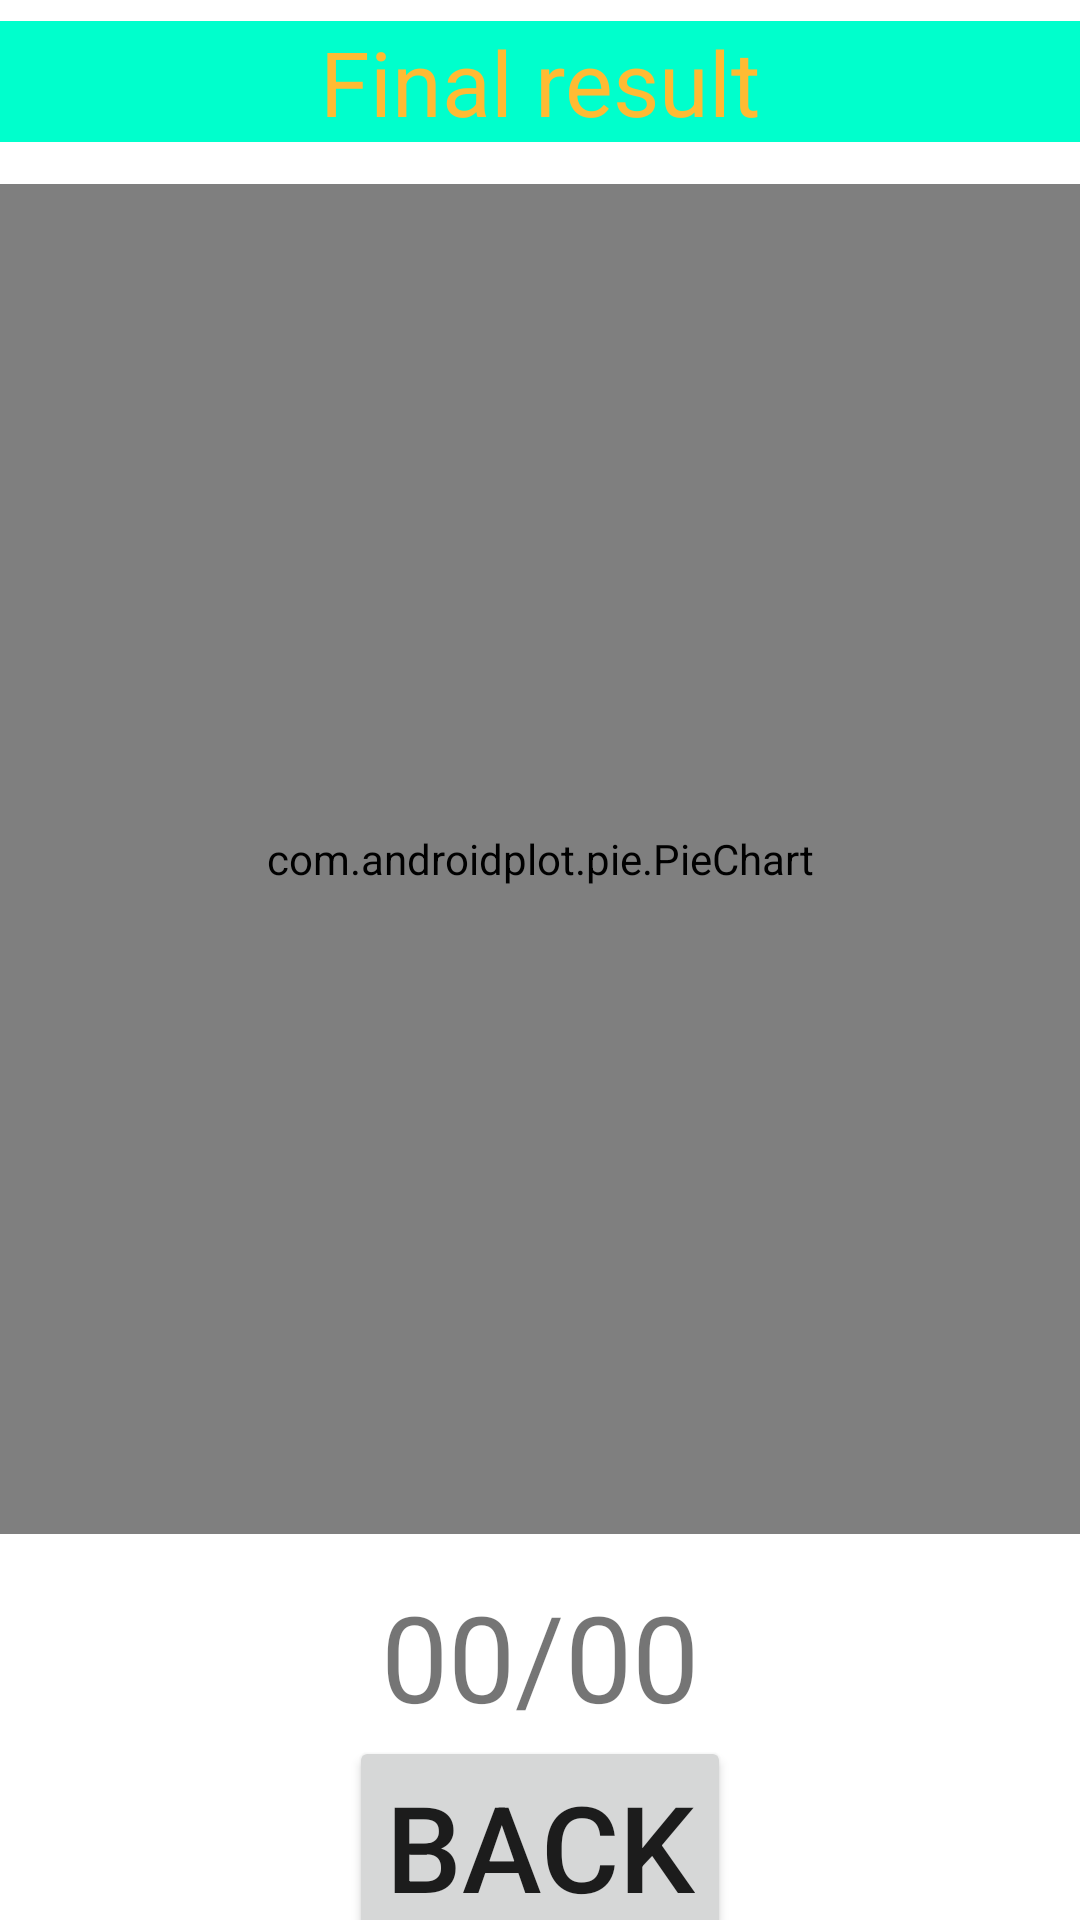

The Android layout XML behind this screen, and the referenced resources:
<!-- AndroidManifest.xml: application theme Theme.TTDAA -->
<!-- res/layout/activity_result2.xml -->
<?xml version="1.0" encoding="utf-8"?>
<RelativeLayout
    xmlns:android="http://schemas.android.com/apk/res/android"
    xmlns:app="http://schemas.android.com/apk/res-auto"
    xmlns:tools="http://schemas.android.com/tools"
    android:layout_width="match_parent"
    android:layout_height="match_parent"
    android:background="@color/white"
    tools:context=".MainActivity">

    <TextView
        android:id="@+id/txtTittleResult"
        android:layout_width="match_parent"
        android:layout_height="wrap_content"
        android:layout_marginTop="7dp"
        android:background="#00FFCC"
        android:text="Final result"
        android:textAlignment="center"
        android:textColor="@android:color/holo_orange_light"
        android:textSize="30dp"
        app:layout_constraintStart_toStartOf="parent"
        app:layout_constraintTop_toTopOf="parent" />

    <TextView
        android:id="@+id/tv_result"
        android:layout_width="wrap_content"
        android:layout_height="wrap_content"
        android:layout_marginTop="14dp"
        android:layout_centerHorizontal="true"
        android:text="00/00"
        android:textSize="40dp"
        android:layout_below="@+id/piechart" />

    <com.androidplot.pie.PieChart
        android:layout_width="fill_parent"
        android:layout_height="450dp"
        style="@style/APDefacto.Light"
        android:id="@+id/piechart"
        android:layout_below="@id/txtTittleResult"
        android:layout_marginTop="14dp">
    </com.androidplot.pie.PieChart>

    <Button
        android:id="@+id/BtnBack"
        android:layout_width="wrap_content"
        android:layout_height="wrap_content"
        android:layout_centerHorizontal="true"
        android:layout_marginEnd="133dp"
        android:layout_marginRight="133dp"
        android:layout_marginBottom="327dp"
        android:text="Back"
        android:textSize="40dp"
        android:layout_below="@+id/tv_result"/>
</RelativeLayout>
<!-- resources referenced by this layout -->
<resources>
  <color name="white">#FFFFFFFF</color>
  <style name="Theme.TTDAA" parent="Theme.AppCompat.Light.NoActionBar">
          
          <item name="colorPrimary">@color/purple_500</item>
          <item name="colorPrimaryVariant">@color/purple_700</item>
          <item name="colorOnPrimary">@color/white</item>
          
          <item name="colorSecondary">@color/teal_200</item>
          <item name="colorSecondaryVariant">@color/teal_700</item>
          <item name="colorOnSecondary">@color/black</item>
          
          <item name="android:statusBarColor" tools:targetApi="l">?attr/colorPrimaryVariant</item>
          
      </style>
  <color name="purple_500">#FF6200EE</color>
  <color name="purple_700">#E61B08</color>
  <color name="teal_200">#FF03DAC5</color>
  <color name="teal_700">#FF018786</color>
  <color name="black">#FF000000</color>
</resources>
